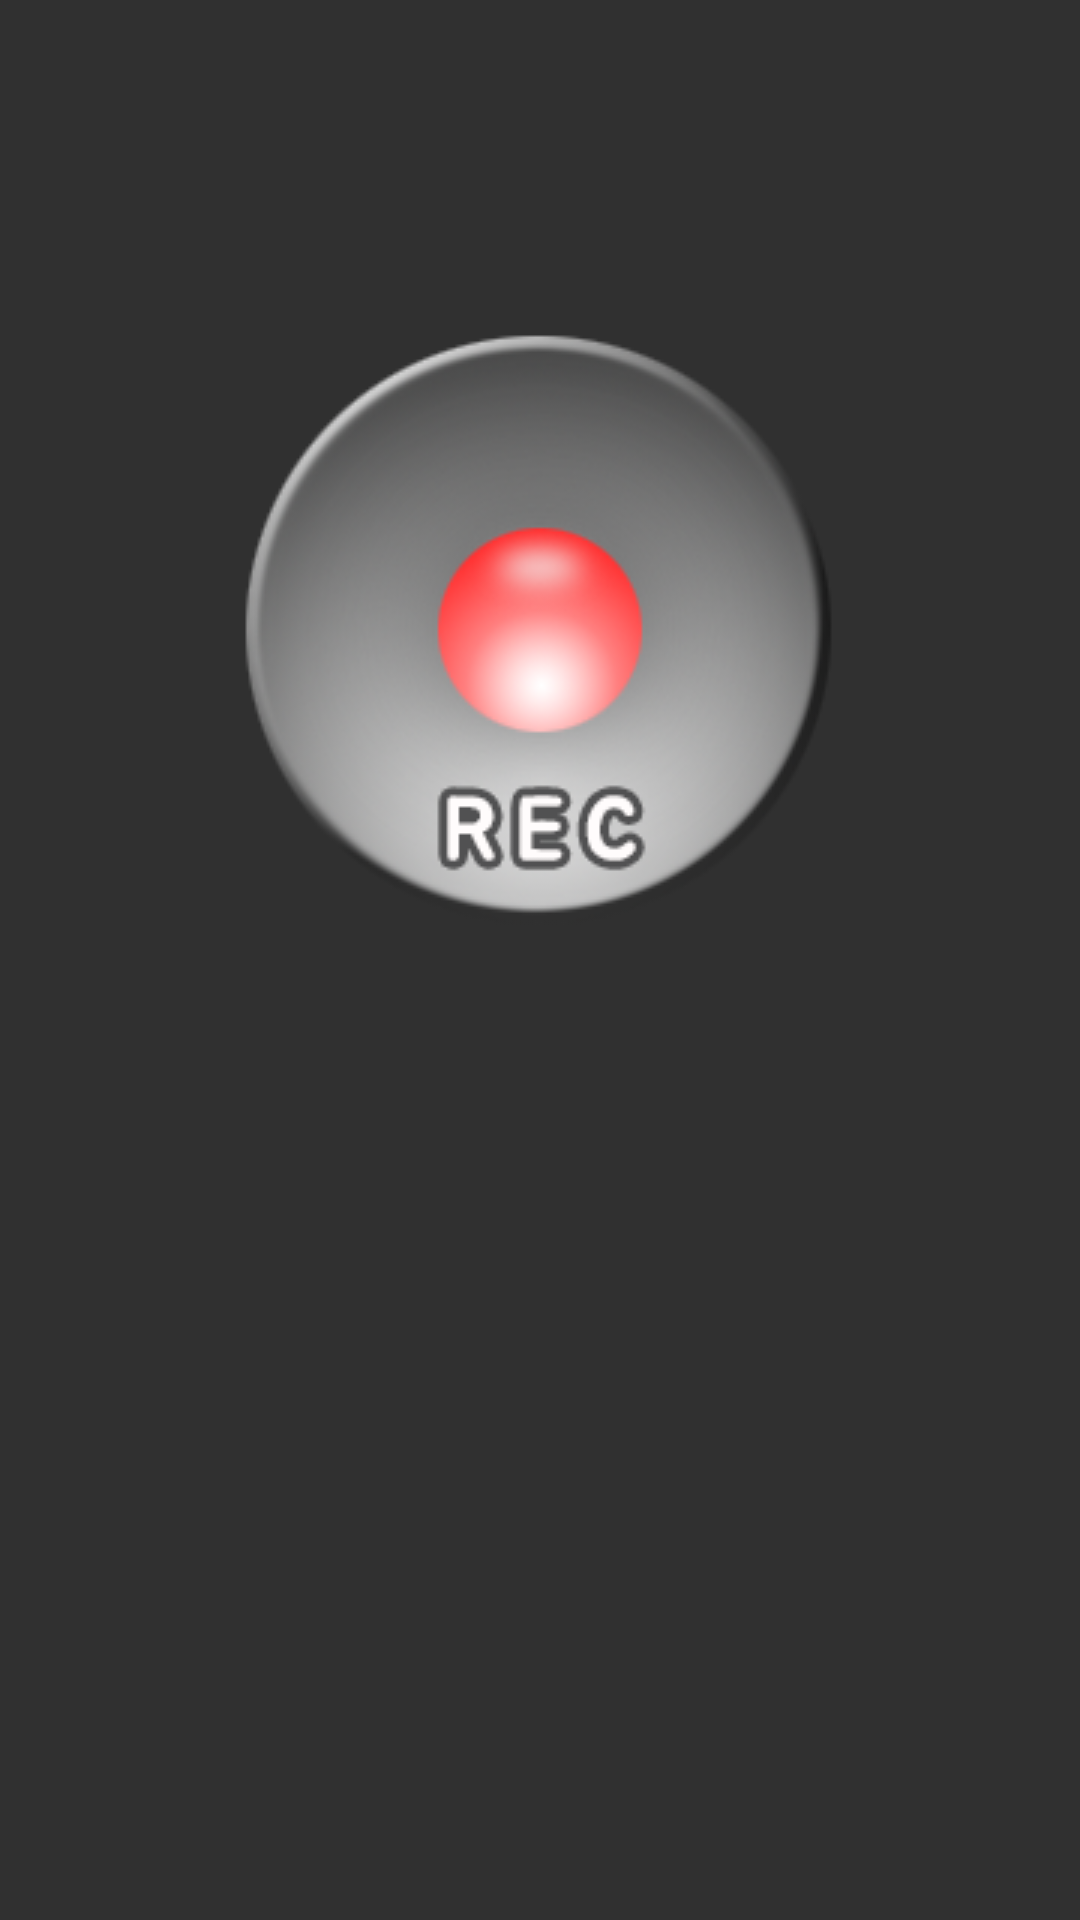

Reconstruct the res/layout file that produces this screen, plus the resources it refers to.
<!-- AndroidManifest.xml: activity theme Theme.AppCompat.NoActionBar -->
<!-- res/layout/activity_logo.xml -->
<?xml version="1.0" encoding="utf-8"?>
<RelativeLayout xmlns:android="http://schemas.android.com/apk/res/android"
    android:layout_width="match_parent"
    android:layout_height="match_parent"
    android:gravity="center"
    android:background="@color/background_material_dark">

    <ImageView
        android:layout_width="wrap_content"
        android:layout_height="wrap_content"
        android:src="@drawable/btn_stoprecord"
        android:layout_centerInParent="true"/>

    <TextView
        android:id="@+id/logo_message"
        android:layout_width="wrap_content"
        android:layout_height="wrap_content"
        android:layout_alignParentBottom="true"
        android:layout_centerHorizontal="true"
        android:text=""
        android:textSize="20dp"/>

</RelativeLayout>
<!-- resources referenced by this layout -->
<resources>
  <!-- drawable btn_stoprecord: png bitmap (drawable, 39371 bytes) -->
</resources>
